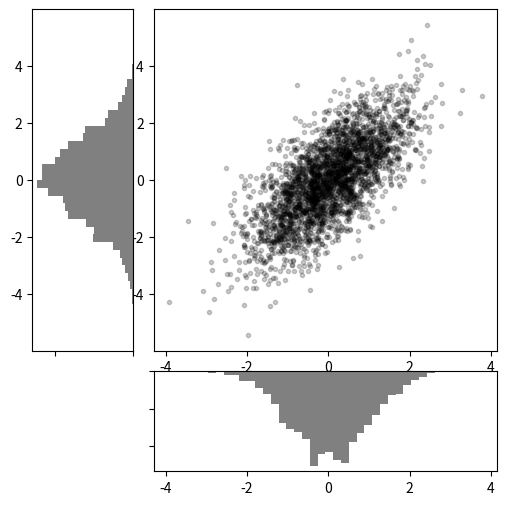

The matplotlib source for this figure:
import numpy as np

import matplotlib.pyplot as plt
from mpl_toolkits.mplot3d import Axes3D

mean = [0, 0]
cov = [[1, 1], [1, 2]]
x, y = np.random.multivariate_normal(mean, cov, 3000).T

# Set up the axes with gridspec
fig = plt.figure(figsize=(6, 6))
grid = plt.GridSpec(4, 4, hspace=0.2, wspace=0.2)
main_ax = fig.add_subplot(grid[:-1, 1:])
y_hist = fig.add_subplot(grid[:-1, 0], xticklabels=[], sharey=main_ax)
x_hist = fig.add_subplot(grid[-1, 1:], yticklabels=[], sharex=main_ax)

# scatter points on the main axes
main_ax.plot(x, y, 'ok', markersize=3, alpha=0.2)

# histogram on the attached axes
x_hist.hist(x, 40, histtype='stepfilled',
            orientation='vertical', color='gray')
x_hist.invert_yaxis()

y_hist.hist(y, 40, histtype='stepfilled',
            orientation='horizontal', color='gray')
y_hist.invert_xaxis()
plt.show()
